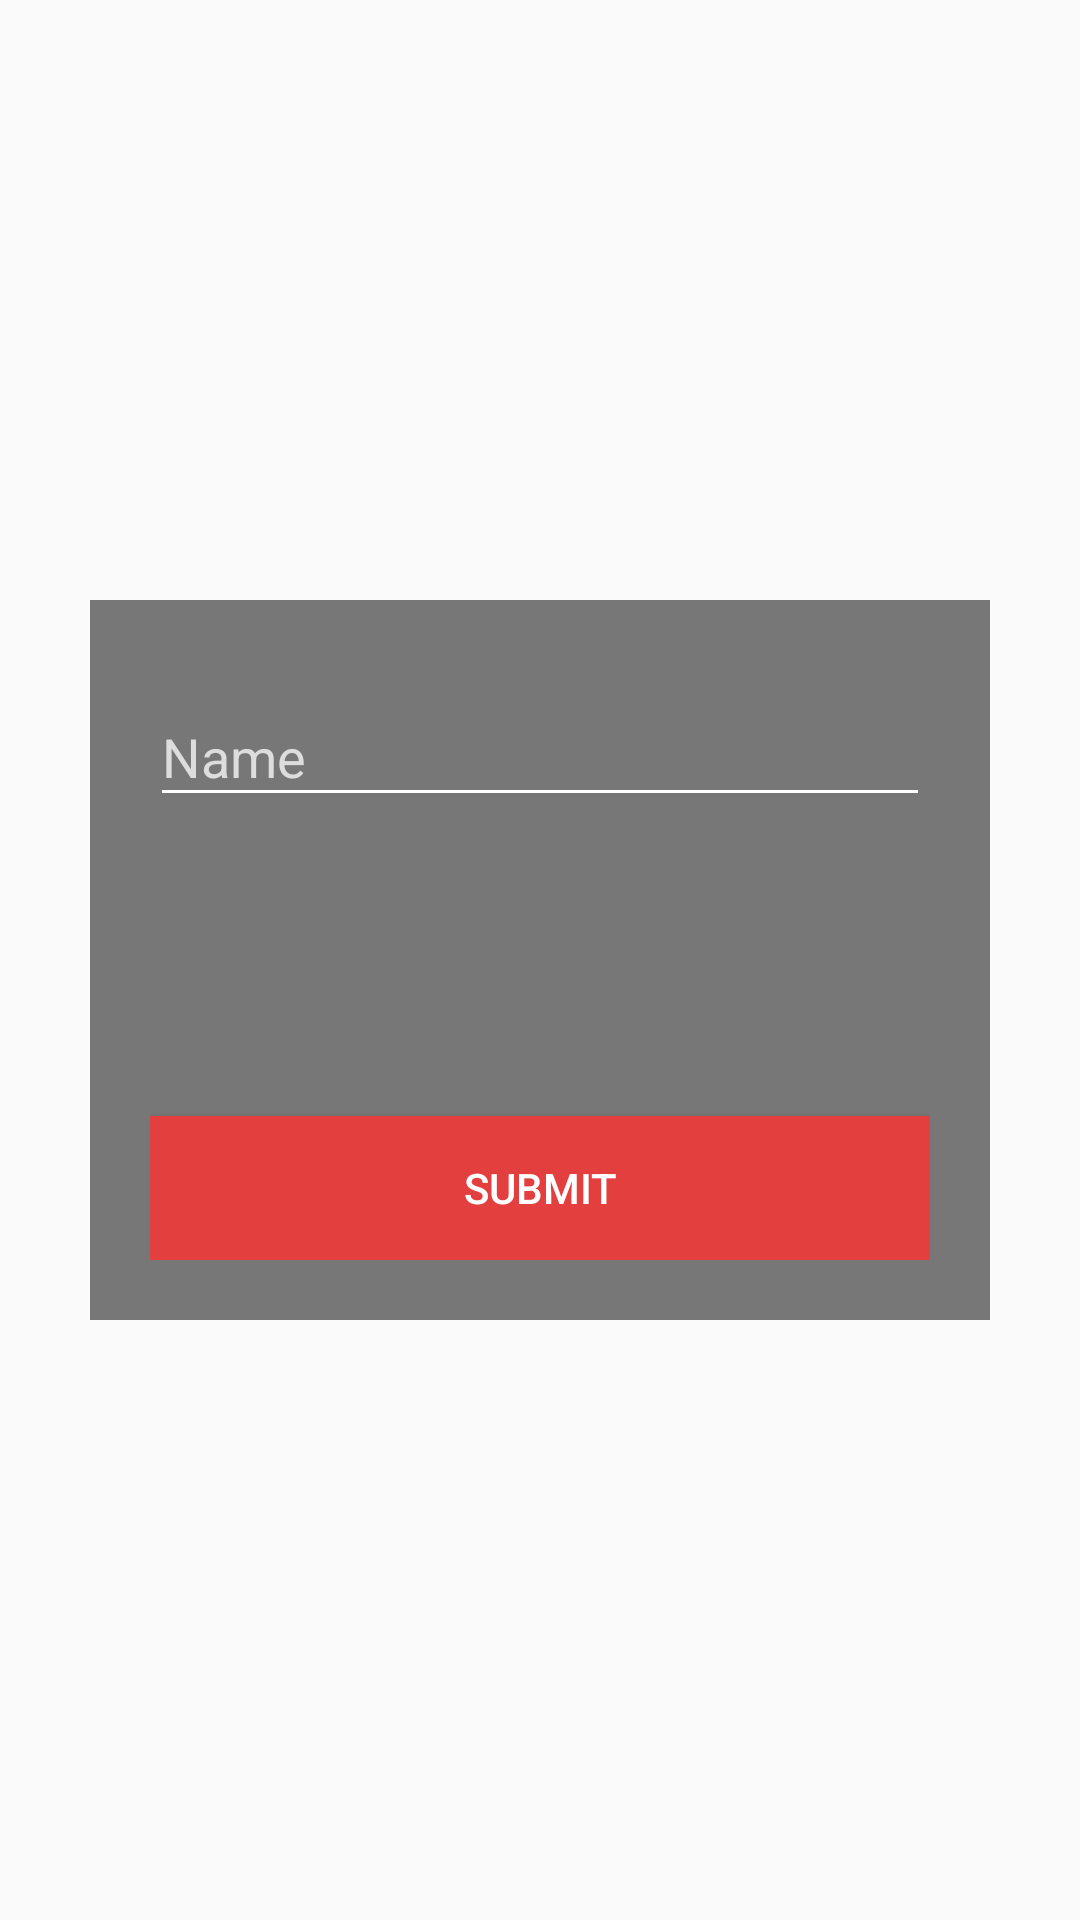

Produce the Android XML layout that renders to this screen, including the resource entries it uses.
<!-- AndroidManifest.xml: application theme AppTheme -->
<!-- res/layout/fragment_end_screen.xml -->
<?xml version="1.0" encoding="utf-8"?>
<RelativeLayout xmlns:android="http://schemas.android.com/apk/res/android"
    android:layout_width="match_parent"
    android:layout_height="match_parent">

    <RelativeLayout
        android:id="@+id/relativeLayout"
        android:layout_width="match_parent"
        android:layout_height="240dp"
        android:layout_centerInParent="true"
        android:layout_margin="30dp"
        android:background="@color/monsoon"
        android:padding="20dp">

        <android.support.design.widget.TextInputLayout
            android:id="@+id/tilName"
            android:layout_width="match_parent"
            android:layout_height="wrap_content"
            android:textColorHint="@color/off_white">

            <EditText
                android:id="@+id/edtName"
                android:layout_width="match_parent"
                android:layout_height="wrap_content"
                android:hint="@string/hint_name"
                android:textColor="@color/white" />
        </android.support.design.widget.TextInputLayout>


        <Button
            android:id="@+id/btSubmit"
            android:layout_width="match_parent"
            android:layout_height="wrap_content"
            android:layout_alignParentBottom="true"
            android:layout_marginTop="30dp"
            android:background="@color/primary"
            android:text="@string/submit"
            android:textColor="@color/white" />

    </RelativeLayout>


</RelativeLayout>
<!-- resources referenced by this layout -->
<resources>
  <color name="monsoon">#777777</color>
  <color name="off_white">#DDDDDD</color>
  <color name="primary">#E43F3F</color>
  <color name="white">#FFFFFF</color>
  <string name="hint_name">Name</string>
  <string name="submit">Submit</string>
  <style name="AppTheme" parent="Theme.AppCompat.Light.NoActionBar">
          <item name="colorPrimary">@color/primary</item>
          <item name="colorPrimaryDark">@color/primary_dark</item>
          <item name="colorAccent">@color/accent</item>
          <item name="android:textColorPrimary">@color/white</item>
          <item name="android:textColorSecondary">@color/monsoon</item>
          <item name="android:textColor">@color/black</item>
          <item name="colorControlNormal">@color/white</item>
      </style>
  <color name="primary_dark">#E12929</color>
  <color name="accent">#FFFFFF</color>
  <color name="black">#000000</color>
</resources>
